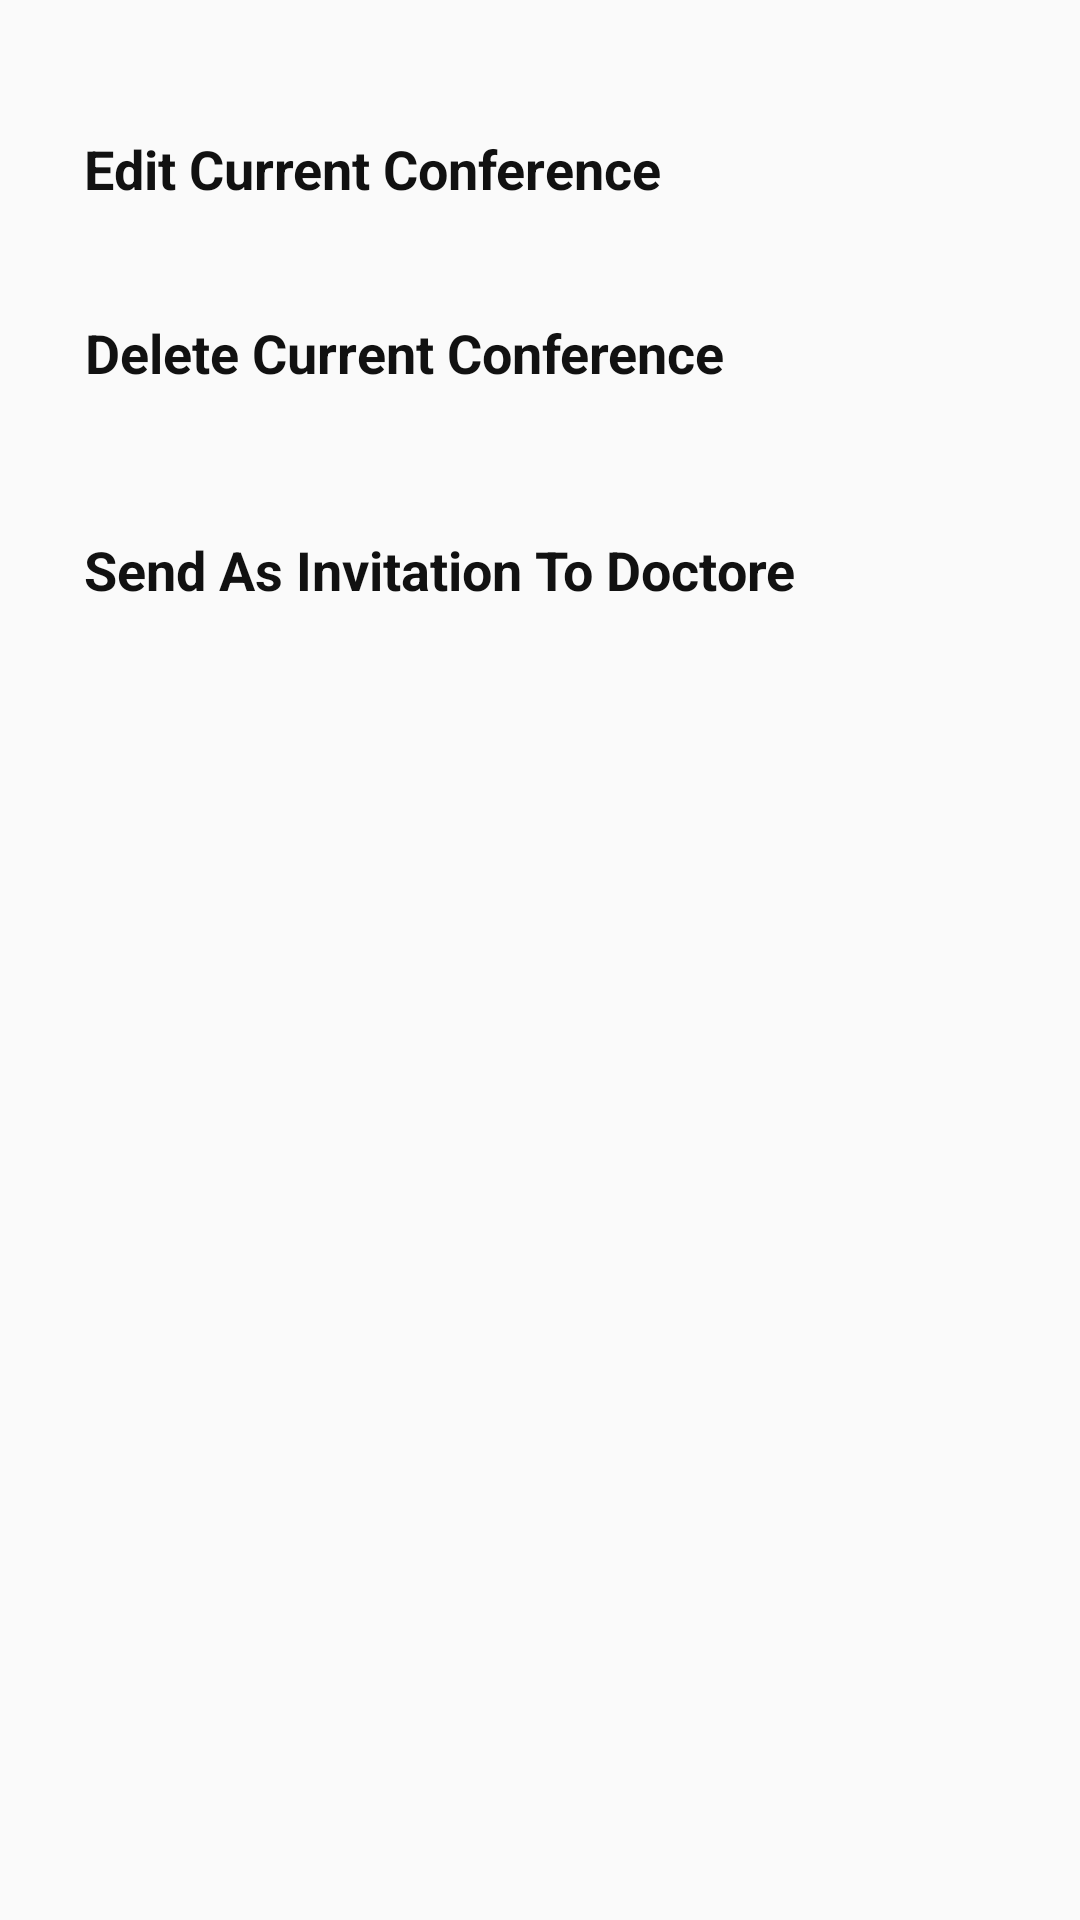

Layout XML and referenced resources for this Android screen:
<!-- AndroidManifest.xml: application theme AppTheme -->
<!-- res/layout/edit_delete_confrence.xml -->
<?xml version="1.0" encoding="utf-8"?>
<RelativeLayout xmlns:android="http://schemas.android.com/apk/res/android"
    xmlns:tools="http://schemas.android.com/tools"
    android:layout_width="match_parent"
    android:focusable="true"
    android:focusableInTouchMode="true"
    android:layout_height="wrap_content">

    <LinearLayout
        android:layout_width="match_parent"
        android:layout_height="wrap_content"
        android:padding="10dp"
        android:background="@xml/layout_dialog_box"
        android:orientation="vertical"
        android:layout_margin="10dp"
        tools:ignore="UselessParent">

        <TextView
            android:id="@+id/edit"
            android:layout_marginTop="16dp"
            android:layout_width="wrap_content"
            android:layout_height="wrap_content"
            android:gravity="center"
            android:padding="8dp"
            android:layout_marginBottom="5dp"
            android:text="Edit Current Conference"
            android:textColor="#111111"
            android:textSize="18sp"
            android:textStyle="bold|normal"
            android:typeface="normal" />

        <TextView
            android:id="@+id/delete"
            android:layout_marginTop="16dp"
            android:padding="8dp"
            android:layout_width="wrap_content"
            android:layout_height="wrap_content"
            android:text="Delete Current Conference"
            android:gravity="center"
            android:layout_marginBottom="16dp"
            android:textColor="#111111"
            android:textSize="18sp"
            android:textStyle="bold|normal"
            android:typeface="normal" />

        <TextView
            android:id="@+id/invite"
            android:layout_marginTop="16dp"
            android:padding="8dp"
            android:layout_width="wrap_content"
            android:layout_height="wrap_content"
            android:text="Send As Invitation To Doctore "
            android:gravity="center"
            android:layout_marginBottom="16dp"
            android:textColor="#111111"
            android:textSize="18sp"
            android:textStyle="bold|normal"
            android:typeface="normal" />
    </LinearLayout>
</RelativeLayout>
<!-- resources referenced by this layout -->
<resources>
  <style name="AppTheme" parent="Theme.AppCompat.Light.NoActionBar">
          
          <item name="colorPrimary">@color/colorPrimary</item>
          <item name="colorPrimaryDark">@color/colorPrimaryDark</item>
          <item name="colorAccent">@color/colorAccent</item>
      </style>
  <!-- not gathered from this repository: default colours our renderer supplied (Android Studio template values) -->
  <color name="colorPrimary">#FF6200EE</color>
  <color name="colorPrimaryDark">#FF3700B3</color>
  <color name="colorAccent">#FF03DAC5</color>
</resources>
